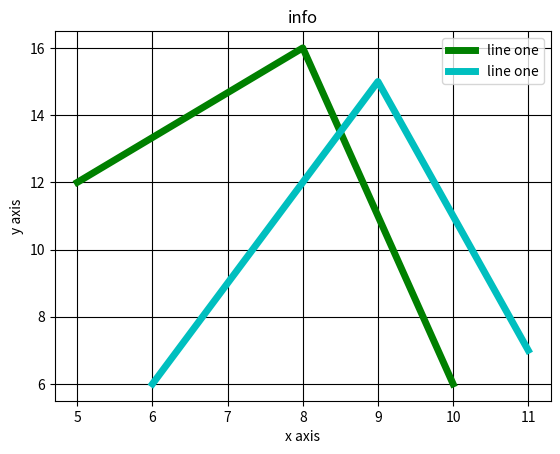

This chart was generated by the following Python code:
from matplotlib import pyplot as plt 
from matplotlib import style

x = [5,8,10]
y = [12,16,6]

x2 = [6,9,11]
y2 = [6,15,7]

plt.plot(x,y,'g',label = 'line one',linewidth = 5)
plt.plot(x2,y2,'c',label = 'line one',linewidth = 5)

plt.title('info')
plt.ylabel('y axis')
plt.xlabel('x axis')

plt.legend()
plt.grid(True,color = 'k')
plt.show()